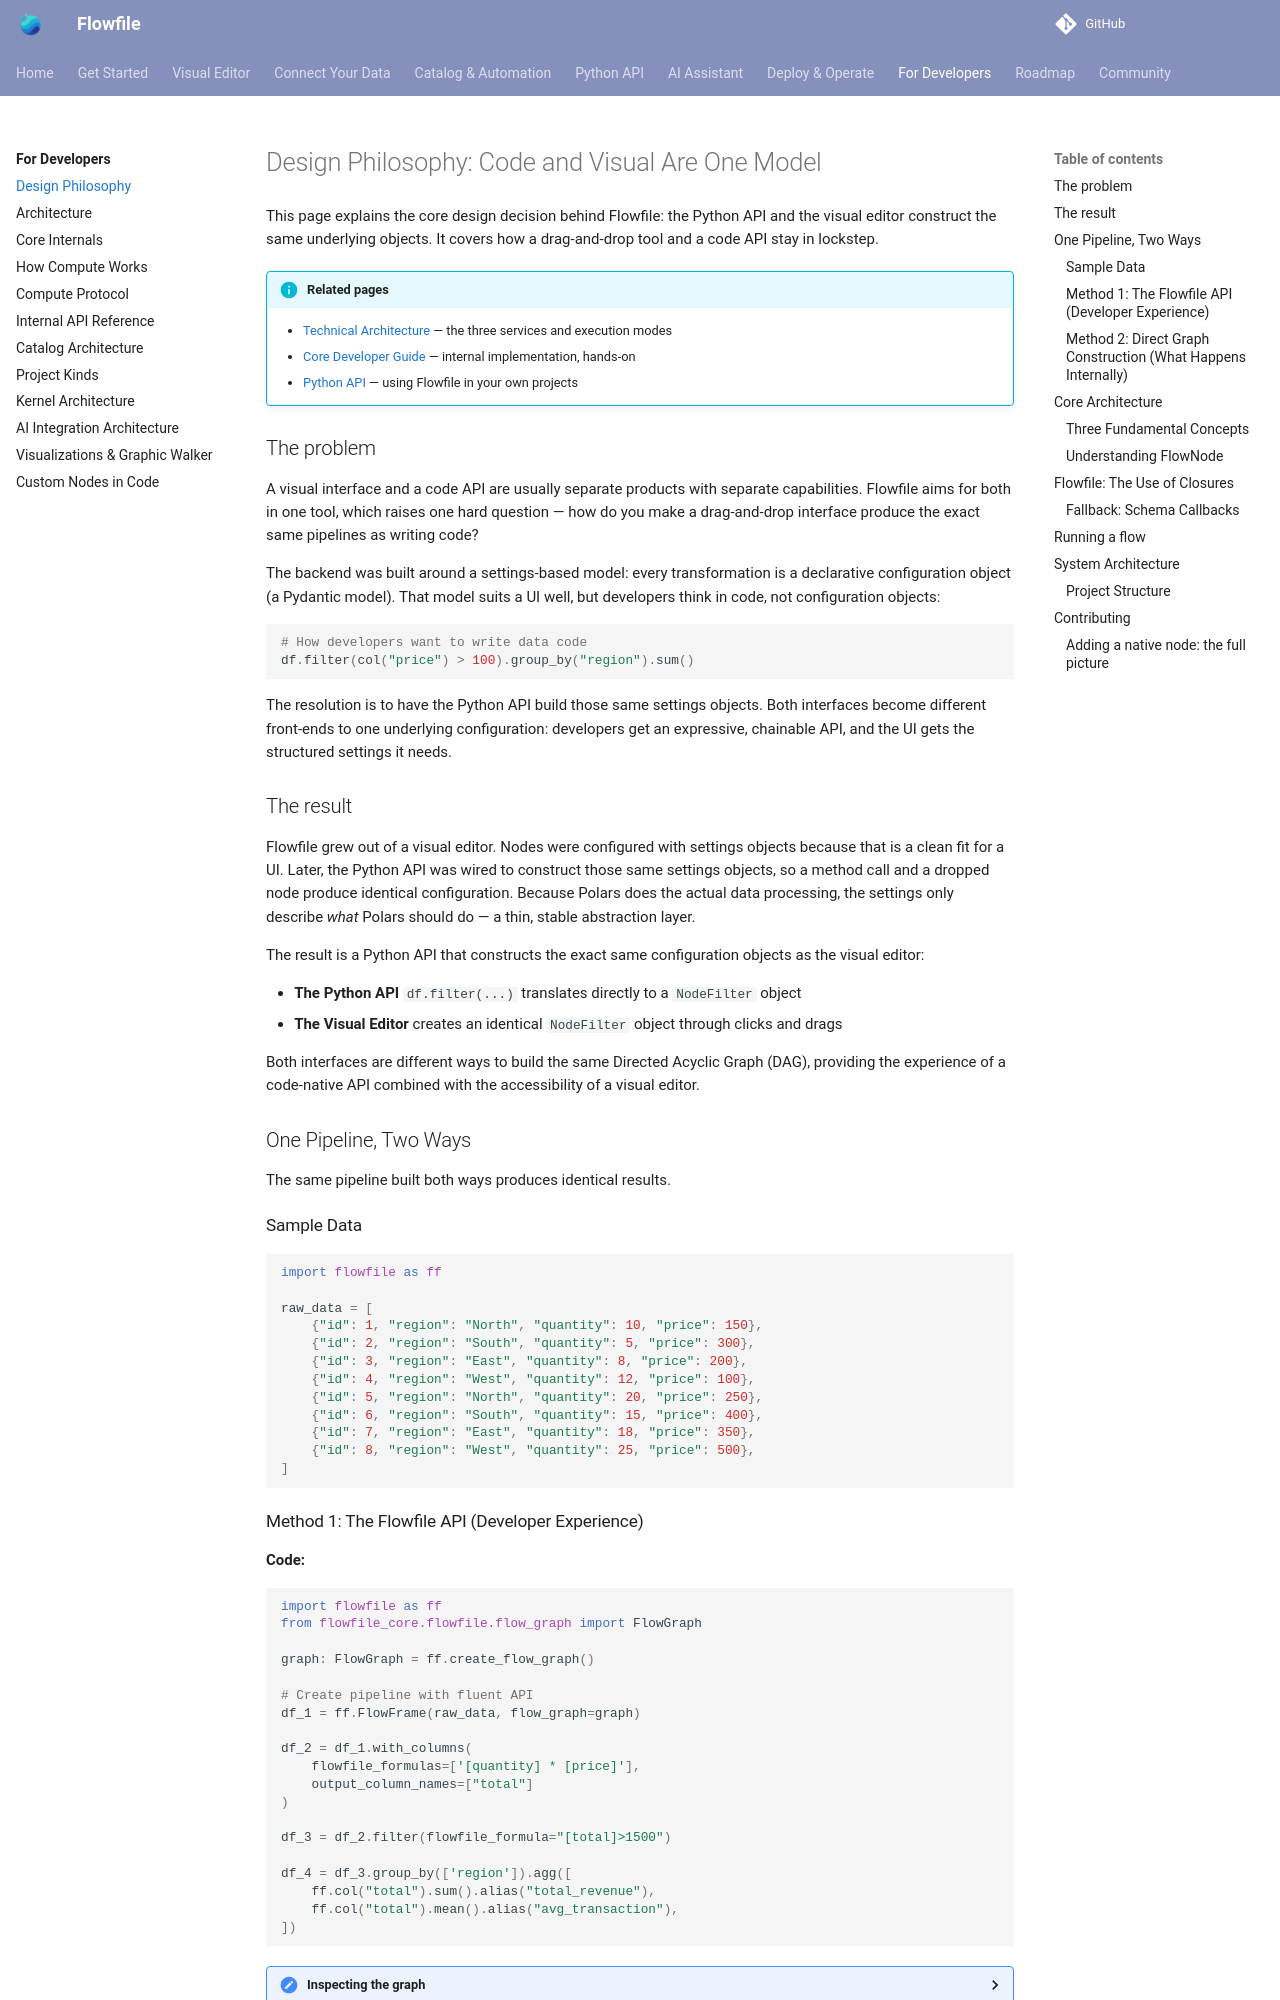

repository: techworkengineer/Flowfile · page: for-developers/design-philosophy.html · generator: mkdocs

# Design Philosophy: Code and Visual Are One Model

This page explains the core design decision behind Flowfile: the Python API and the visual editor construct the same underlying objects. It covers how a drag-and-drop tool and a code API stay in lockstep.

!!! info "Related pages"
    - [Technical Architecture](architecture.md) — the three services and execution modes
    - [Core Developer Guide](flowfile-core.md) — internal implementation, hands-on
    - [Python API](../users/python-api/index.md) — using Flowfile in your own projects

## The problem

A visual interface and a code API are usually separate products with separate capabilities. Flowfile aims for both in one tool, which raises one hard question — how do you make a drag-and-drop interface produce the exact same pipelines as writing code?

The backend was built around a settings-based model: every transformation is a declarative configuration object (a Pydantic model). That model suits a UI well, but developers think in code, not configuration objects:

```python
# How developers want to write data code
df.filter(col("price") > 100).group_by("region").sum()
```

The resolution is to have the Python API build those same settings objects. Both interfaces become different front-ends to one underlying configuration: developers get an expressive, chainable API, and the UI gets the structured settings it needs.

## The result

Flowfile grew out of a visual editor. Nodes were configured with settings objects because that is a clean fit for a UI. Later, the Python API was wired to construct those same settings objects, so a method call and a dropped node produce identical configuration. Because Polars does the actual data processing, the settings only describe *what* Polars should do — a thin, stable abstraction layer.

The result is a Python API that constructs the exact same configuration objects as the visual editor:

- **The Python API** `df.filter(...)`  translates directly to a `NodeFilter` object
- **The Visual Editor** creates an identical `NodeFilter` object through clicks and drags

Both interfaces are different ways to build the same Directed Acyclic Graph (DAG), providing the experience of a code-native API combined with the accessibility of a visual editor.

## One Pipeline, Two Ways

The same pipeline built both ways produces identical results.

### Sample Data

```python
import flowfile as ff

raw_data = [
    {"id": 1, "region": "North", "quantity": 10, "price": 150},
    {"id": 2, "region": "South", "quantity": 5, "price": 300},
    {"id": 3, "region": "East", "quantity": 8, "price": 200},
    {"id": 4, "region": "West", "quantity": 12, "price": 100},
    {"id": 5, "region": "North", "quantity": 20, "price": 250},
    {"id": 6, "region": "South", "quantity": 15, "price": 400},
    {"id": 7, "region": "East", "quantity": 18, "price": 350},
    {"id": 8, "region": "West", "quantity": 25, "price": 500},
]
```
